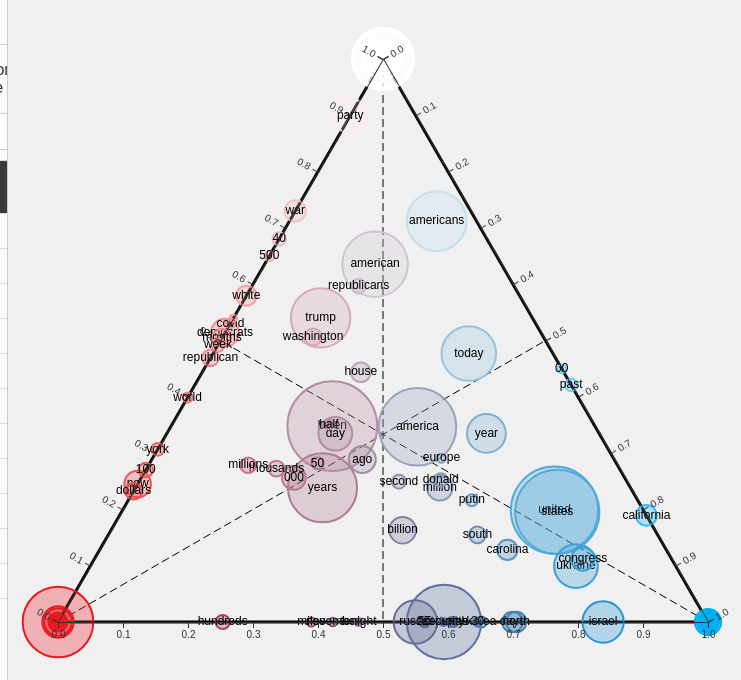
D3 v7 page, settled after 360 driven frames (6 s of simulated time); the page loaded 1 data file(s).


// ── script.js
const width = 750;
const height = 663;
const padding = 50;

const svg = d3.select("#ternaryPlot")
    .attr("width", width)
    .attr("height", height);

const sideLength = width - 2 * padding;
const triangleHeight = (Math.sqrt(3) / 2) * sideLength;
const triangleData = [
    {x: padding, y: height - padding},
    {x: width - padding, y: height - padding},
    {x: width / 2, y: height - padding - triangleHeight}
];

const colorScale = d3.scaleLinear()
    .domain([0, 1])
    .range([0, 255]);

const color = (baryCoords, colorA, colorB, colorC) => {
    const r = baryCoords[0] * colorA[0] + baryCoords[1] * colorB[0] + baryCoords[2] * colorC[0];
    const g = baryCoords[0] * colorA[1] + baryCoords[1] * colorB[1] + baryCoords[2] * colorC[1];
    const b = baryCoords[0] * colorA[2] + baryCoords[1] * colorB[2] + baryCoords[2] * colorC[2];
    return `rgb(${r}, ${g}, ${b})`;
};

const barycentricCoords = (p, a, b, c) => {
    const v0 = [b.x - a.x, b.y - a.y];
    const v1 = [c.x - a.x, c.y - a.y];
    const v2 = [p.x - a.x, p.y - a.y];
    const d00 = v0[0] * v0[0] + v0[1] * v0[1];
    const d01 = v0[0] * v1[0] + v0[1] * v1[1];
    const d11 = v1[0] * v1[0] + v1[1] * v1[1];
    const d20 = v2[0] * v0[0] + v2[1] * v0[1];
    const d21 = v2[0] * v1[0] + v2[1] * v1[1];
    const denom = d00 * d11 - d01 * d01;
    const v = (d11 * d20 - d01 * d21) / denom;
    const w = (d00 * d21 - d01 * d20) / denom;
    const u = 1 - v - w;
    return [u, v, w];
};

const points = (a, b, c) => {
    const denominator = a + b + c;
    const x = 0.5 * (2 * b + c) / denominator;
    const y = (Math.sqrt(3) / 2) * (c / denominator);
    return {x: x * sideLength + padding, y: height - (y * sideLength + padding)};
};

d3.csv("output.csv").then(data => {
    // Sort data by scale in descending order
    data.sort((a, b) => b.scale - a.scale);
    
    svg.append("polygon")
        .attr("points", triangleData.map(d => [d.x, d.y].join(",")).join(" "))
        .attr("fill", "black")
        .attr("class", "triangle");

    // Add median lines
    const medianLines = [
        {x1: triangleData[0].x, y1: triangleData[0].y, x2: (triangleData[1].x + triangleData[2].x) / 2, y2: (triangleData[1].y + triangleData[2].y) / 2},
        {x1: triangleData[1].x, y1: triangleData[1].y, x2: (triangleData[0].x + triangleData[2].x) / 2, y2: (triangleData[0].y + triangleData[2].y) / 2},
        {x1: triangleData[2].x, y1: triangleData[2].y, x2: (triangleData[0].x + triangleData[1].x) / 2, y2: (triangleData[0].y + triangleData[1].y) / 2}
    ];

    medianLines.forEach(line => {
        svg.append("line")
            .attr("x1", line.x1)
            .attr("y1", line.y1)
            .attr("x2", line.x2)
            .attr("y2", line.y2)
            .attr("stroke", "black")
            .attr("stroke-dasharray", "8 4")
            .attr("class", "median");
    });

    const tableBody = d3.select("#wordTable tbody");

    data.forEach((d, i) => {
        const a = +d["donald-trump"];
        const b = +d["kamala-harris"];
        const c = +d["rfk-jr"];
        const scale = +d["scale"];
        const word = d["word"];

        const p = points(a, b, c);
        const baryCoords = barycentricCoords(p, triangleData[0], triangleData[1], triangleData[2]);
        const fillColor = color(baryCoords, [232, 27, 35], [0, 174, 243], [255, 255, 255]);

        svg.append("circle")
            .attr("cx", p.x)
            .attr("cy", p.y)
            .attr("r", scale * 2.5 * sideLength)
            .attr("stroke", fillColor)
            .attr("fill", fillColor)
            .attr("class", "circle")
            .attr("data-index", i)
            .on("mouseover", () => highlightRow(i))
            .on("mouseout", () => removeHighlight(i))
            .on("click", () => scrollToRow(i));

        // Check if the point is not on any vertex before adding text
        const isOnVertex = triangleData.some(vertex => p.x === vertex.x && p.y === vertex.y);

        if (!isOnVertex && scale * 10 * sideLength > 15) {
            svg.append("text")
                .attr("x", p.x)
                .attr("y", p.y)
                .attr("text-anchor", "middle")
                .attr("dominant-baseline", "middle")
                .attr("class", "text")
                .text(word);
        }

        const row = tableBody.append("tr")
            .attr("data-index", i)
            .on("mouseover", () => highlightDot(i))
            .on("mouseout", () => removeHighlight(i));

        row.append("td").text(word);
        row.append("td").text(Math.round(a * 100) / 100);
        row.append("td").text(Math.round(b * 100) / 100);
        row.append("td").text(Math.round(c * 100) / 100);
        row.append("td").text(Math.round(scale * 100000) / 100);
    });

    // Bottom edge scale
    var bottomScale = d3.scaleLinear()
        .domain([0, 1])
        .range([triangleData[0].x, triangleData[1].x]);

    var bottomTickValues = bottomScale.ticks(10);

    var bottomAxis = d3.axisBottom(bottomScale)
        .tickValues(bottomTickValues);

    var bottomAxisGroup = svg.append("g")
        .attr("transform", `translate(0, ${height - padding})`)
        .call(bottomAxis);

    // Right edge scale
    var rightScale = d3.scaleLinear()
        .domain([0, 1])
        .range([0, sideLength]);

    var rightTickValues = rightScale.ticks(10);

    var rightAxis = d3.axisRight(rightScale)
        .tickValues(rightTickValues);

    var rightAxisGroup = svg.append("g")
        .attr("transform", `translate(${triangleData[2].x}, ${triangleData[2].y}) rotate(-30)`)
        .call(rightAxis);

    // Left edge scale
    var leftScale = d3.scaleLinear()
        .domain([1, 0])
        .range([0, sideLength]);

    var leftTickValues = leftScale.ticks(10);

    var leftAxis = d3.axisLeft(leftScale)
        .tickValues(leftTickValues);

    var leftAxisGroup = svg.append("g")
        .attr("transform", `translate(${triangleData[2].x}, ${triangleData[2].y}) rotate(30)`)
        .call(leftAxis);

    const highlightDot = (index) => {
        d3.select(`circle[data-index='${index}']`).classed("highlight", true);
        d3.select(`tr[data-index='${index}']`).classed("highlight", true);
    };

    const highlightRow = (index) => {
        d3.select(`circle[data-index='${index}']`).classed("highlight", true);
        d3.select(`tr[data-index='${index}']`).classed("highlight", true);
    };

    const removeHighlight = (index) => {
        d3.select(`circle[data-index='${index}']`).classed("highlight", false);
        d3.select(`tr[data-index='${index}']`).classed("highlight", false);
    };

    const scrollToRow = (index) => {
        const row = tableBody.select(`tr[data-index='${index}']`).node();
        row.scrollIntoView({ behavior: 'smooth', block: 'center' });
        highlightRow(index);
    };

    d3.select("#search").on("input", function() {
        const searchText = this.value.toLowerCase();
        tableBody.selectAll("tr").each(function(d, i) {
            const row = d3.select(this);
            const word = row.select("td").text().toLowerCase();
            row.style("display", word.includes(searchText) ? null : "none");
        });
    });
});

function changeContent(contentId) {
    const tabs = document.querySelectorAll('#tabs div');
    tabs.forEach(tab => tab.classList.remove('active-tab'));

    const contents = document.querySelectorAll('#side-content > div');
    contents.forEach(content => content.style.display = 'none');

    document.getElementById(contentId).style.display = 'block';
    document.getElementById(`tab${contentId[contentId.length - 1]}`).classList.add('active-tab');
}


### data: output.csv
word, donald-trump, kamala-harris, rfk-jr, scale
biden, 0.404, 0.2481, 0.3479, 0.02762
years, 0.4739, 0.2877, 0.2384, 0.02127
china, 1.0, 0.0, 0.0, 0.02173
america, 0.2735, 0.3796, 0.3468, 0.02385
joe, 0.4062, 0.5938, 0.0, 0.02287
trump, 0.3258, 0.1339, 0.5403, 0.01828
day, 0.4061, 0.2595, 0.3344, 0.01037
new, 0.7549, 0.0, 0.2451, 0.008167
russia, 0.4502, 0.5498, 0.0, 0.01335
american, 0.1944, 0.17, 0.6356, 0.02015
000, 0.509, 0.2349, 0.2561, 0.007293
united, 0.1368, 0.6646, 0.1986, 0.02688
states, 0.134, 0.6704, 0.1956, 0.02592
10, 1.0, 0.0, 0.0, 0.009667
ago, 0.3875, 0.3237, 0.2888, 0.008316
billion, 0.3883, 0.4487, 0.1631, 0.008182
mexico, 1.0, 0.0, 0.0, 0.008506
democrats, 0.4862, 0.0, 0.5138, 0.008571
millions, 0.5681, 0.1533, 0.2786, 0.00479
dollars, 0.7674, 0.0, 0.2326, 0.005164
thousands, 0.5277, 0.1999, 0.2724, 0.004898
million, 0.2934, 0.4683, 0.2383, 0.007839
today, 0.1295, 0.3936, 0.4769, 0.01679
100, 0.7299, 0.0, 0.2701, 0.004446
hundreds, 0.7466, 0.2534, 0.0, 0.004347
year, 0.1734, 0.4916, 0.335, 0.01195
ukraine, 0.1535, 0.7472, 0.09936, 0.01343
iowa, 1.0, 0.0, 0.0, 0.005876
house, 0.3123, 0.2441, 0.4436, 0.006016
washington, 0.3543, 0.1393, 0.5064, 0.00527
billions, 1.0, 0.0, 0.0, 0.005568
months, 0.4953, 0.0, 0.5047, 0.005552
republican, 0.5307, 0.0, 0.4693, 0.005118
york, 0.6934, 0.0, 0.3066, 0.003917
28, 1.0, 0.0, 0.0, 0.005226
50, 0.4598, 0.2584, 0.2818, 0.003789
hampshire, 1.0, 0.0, 0.0, 0.005226
white, 0.4204, 0.0, 0.5796, 0.006216
iran, 1.0, 0.0, 0.0, 0.005056
democrat, 1.0, 0.0, 0.0, 0.004714
carolina, 0.2444, 0.6273, 0.1283, 0.006242
second, 0.3509, 0.3999, 0.2492, 0.004284
south, 0.2774, 0.5678, 0.1548, 0.005172
week, 0.508, 0.0, 0.492, 0.004068
israel, 0.1614, 0.8386, 0.0, 0.0127
weeks, 1.0, 0.0, 0.0, 0.003826
days, 0.3009, 0.6991, 0.0, 0.006301
obama, 1.0, 0.0, 0.0, 0.003792
half, 0.4079, 0.2413, 0.3508, 0.003043
nikki, 1.0, 0.0, 0.0, 0.003723
north, 0.2951, 0.7049, 0.0, 0.00625
donald, 0.2852, 0.4626, 0.2522, 0.004232
world, 0.6012, 0.0, 0.3988, 0.003011
michigan, 1.0, 0.0, 0.0, 0.003587
war, 0.27, 0.0, 0.73, 0.00658
2016, 1.0, 0.0, 0.0, 0.003518
miles, 0.6103, 0.3897, 0.0, 0.002826
americans, 0.06138, 0.2265, 0.7121, 0.01836
isis, 1.0, 0.0, 0.0, 0.003245
200, 1.0, 0.0, 0.0, 0.003211
... 144 more rows